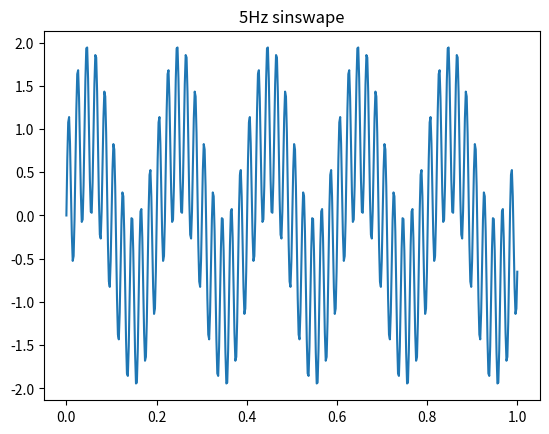

Write Python code to recreate this figure. (Note: this script raises an exception after producing the figure.)
from scipy import signal
import numpy as np
import matplotlib.pyplot as plt
import math

t=2   #sample freq= 500=250
N = 500
filterorder = 2;
fs = 5
phase = 0
omega = 5*2*math.pi
dt =0.02
K = 5
n = [2 * math.pi * fs * t / N for t in range(N)]
x = [math.sin(i) for i in n]
x1 = [math.sin(i*10) for i in n]
xx=[]
for i in range(len(x)):
    xx.append(x[i] + x1[i])

axis_x = np.linspace(0, 1, num=N)
plt.plot(axis_x, xx)
plt.title("5Hz sinswape")
plt.axis('tight')
plt.show()

b, a = signal.butter(filterorder, 0.09, 'highpass')

HPFhis = np.zeros(filterorder+1, dtype = float)
Yout = np.zeros(filterorder+1, dtype = float)
x_passed = np.zeros(len(xx), dtype=float)


for i in range(len(xx)):

    for k in range(1,filterorder+1):
        Yout[k-1] = Yout[k]
        HPFhis[k-1] = HPFhis[k]
     # should using Yout[fiterorder] = J(y_f,y_p,y_i) as input
    Yout[filterorder]=xx[i]
    HPFnew= 0

    for j in range(1,filterorder+2):
        HPFnew = HPFnew + b[j-1]*Yout[filterorder + 1 - j]

    for j in range(2,filterorder+2):
        HPFnew = HPFnew - a[j-1]*HPFhis[filterorder + 1 - j]

    HPFhis[filterorder] = HPFnew
    t_now = t_now+dt
    dr =  HPFnew*math.sin(omega*t_now+phase)
    R = R + dr*dt*K
    Rd = R + math.sin(omega*t_now+phase)


sf = signal.filtfilt(b, a, xx)
plt.subplot(2,1,1)
plt.plot(axis_x,sf)
plt.subplot(2,1,2)
plt.plot(axis_x, x_passed)
plt.title("highpass")
plt.axis('tight')
plt.show()

print(a,b)